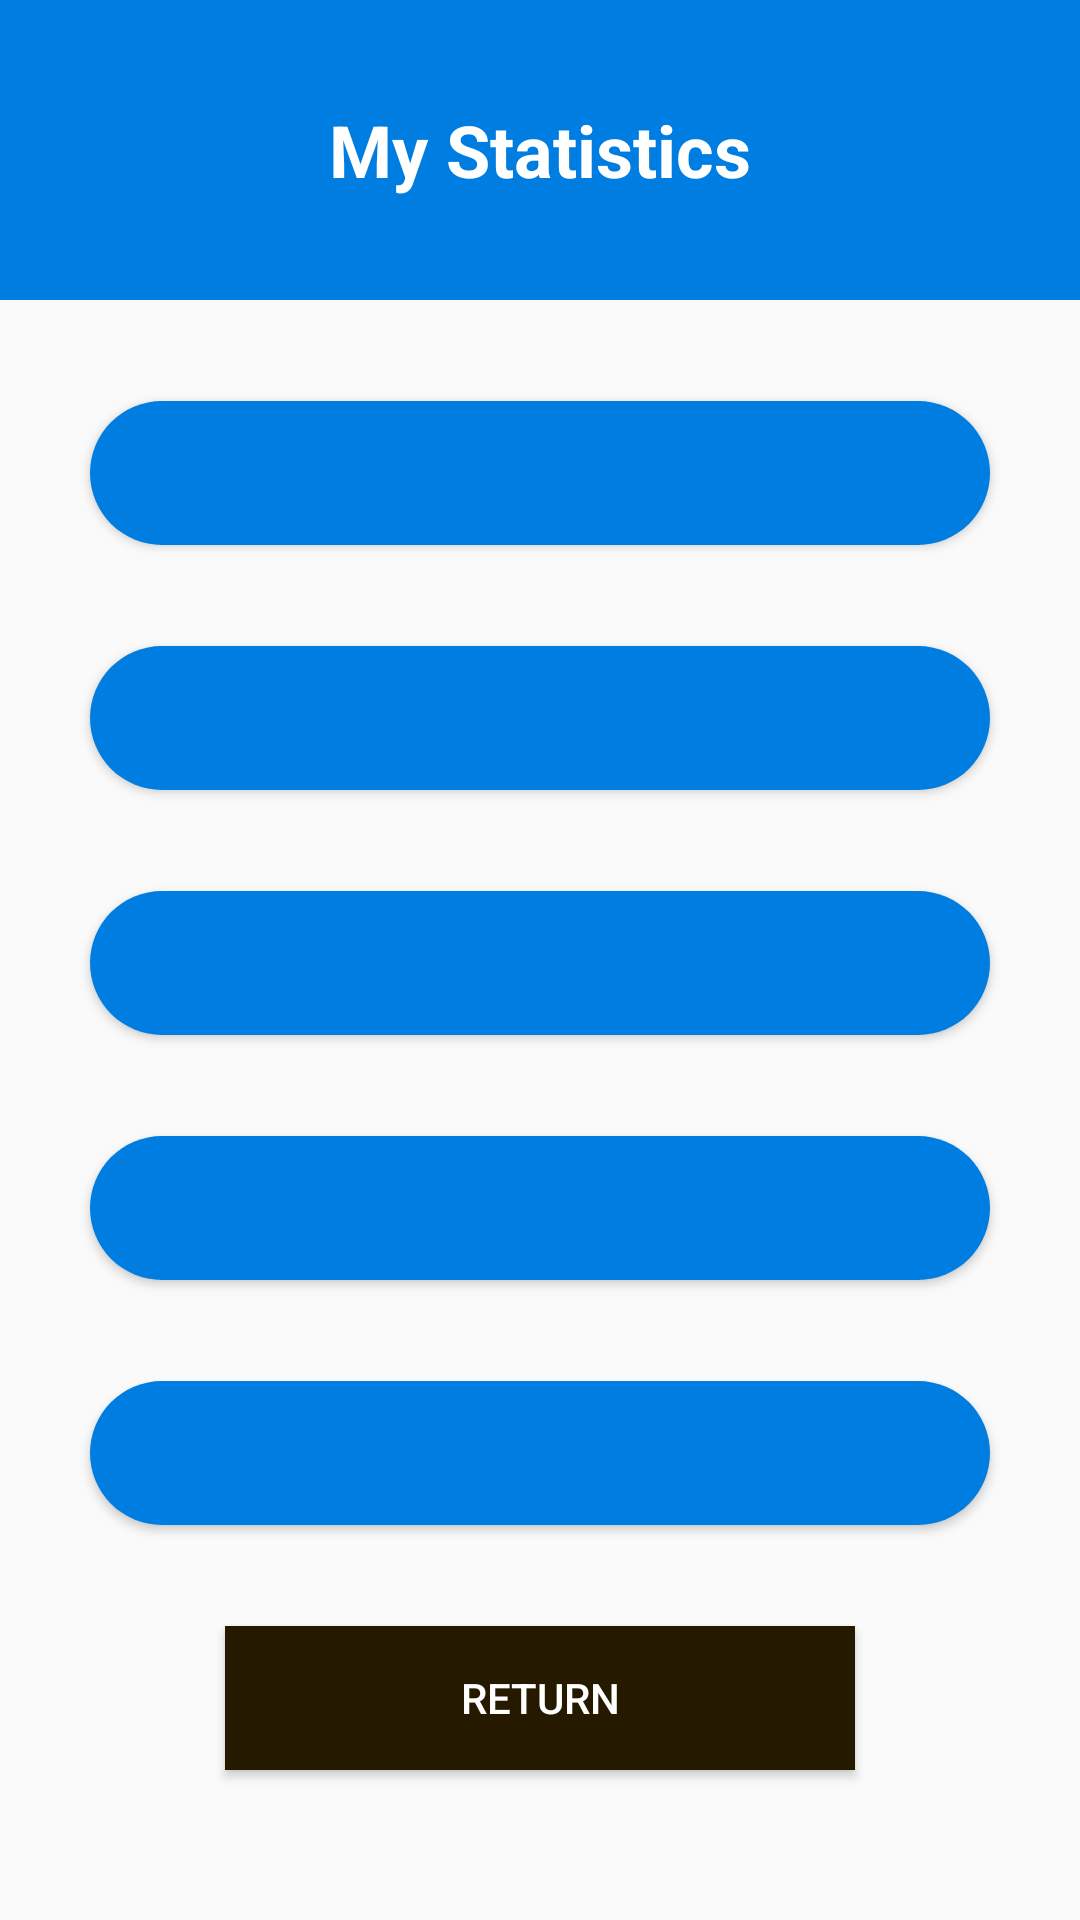

Reconstruct the res/layout file that produces this screen, plus the resources it refers to.
<!-- AndroidManifest.xml: application theme AppTheme -->
<!-- res/layout/activity_my_statistics.xml -->
<?xml version="1.0" encoding="utf-8"?>
<androidx.constraintlayout.widget.ConstraintLayout xmlns:android="http://schemas.android.com/apk/res/android"
    xmlns:app="http://schemas.android.com/apk/res-auto"
    xmlns:tools="http://schemas.android.com/tools"
    android:layout_width="match_parent"
    android:layout_height="match_parent"

    >

    <FrameLayout
        android:id="@+id/titleHeader"
        android:layout_width="0dp"
        android:layout_height="100dp"
        android:background="@color/lochmara"
        app:layout_constraintEnd_toEndOf="parent"
        app:layout_constraintStart_toStartOf="parent"
        app:layout_constraintTop_toTopOf="parent">
        <TextView
            android:layout_width="wrap_content"
            android:layout_height="wrap_content"
            android:layout_gravity="center"
            android:layout_marginBottom="0dp"
            android:text="My Statistics"
            android:textColor="@android:color/white"
            android:textSize="24sp"
            android:textStyle="bold" />
    </FrameLayout>

    <Button
        android:id="@+id/button_profile"
        android:layout_width="0dp"
        android:layout_height="wrap_content"
        android:layout_marginStart="30dp"
        android:layout_marginEnd="30dp"
        android:background="@drawable/button_lochmara"
        android:textColor="@android:color/white"
        android:textAllCaps="false"
        android:textSize="14sp"
        app:layout_constraintBottom_toTopOf="@+id/button_points"
        app:layout_constraintEnd_toEndOf="parent"
        app:layout_constraintHorizontal_bias="0.5"
        app:layout_constraintStart_toStartOf="parent"
        app:layout_constraintTop_toBottomOf="@+id/titleHeader" />


    <Button
        android:id="@+id/button_points"
        android:layout_width="0dp"
        android:layout_height="wrap_content"
        android:layout_marginStart="30dp"
        android:layout_marginEnd="30dp"
        android:background="@drawable/button_lochmara"
        android:textColor="@android:color/white"
        android:textSize="14sp"
        app:layout_constraintEnd_toEndOf="parent"
        app:layout_constraintHorizontal_bias="0.0"
        app:layout_constraintStart_toStartOf="parent"
        app:layout_constraintTop_toBottomOf="@+id/button_profile"
        app:layout_constraintBottom_toTopOf="@+id/button_photostaken"/>

    <Button
        android:id="@+id/button_photostaken"
        android:layout_width="0dp"
        android:layout_height="wrap_content"
        android:layout_marginStart="30dp"
        android:layout_marginEnd="30dp"
        android:background="@drawable/button_lochmara"
        android:textColor="@android:color/white"
        android:textSize="14sp"
        app:layout_constraintEnd_toEndOf="parent"
        app:layout_constraintHorizontal_bias="0.0"
        app:layout_constraintStart_toStartOf="parent"
        app:layout_constraintBottom_toTopOf="@+id/button_highscore"
        app:layout_constraintTop_toBottomOf="@id/button_points"
         />

    <Button
        android:id="@+id/button_highscore"
        android:layout_width="0dp"
        android:layout_height="wrap_content"
        android:layout_marginStart="30dp"
        android:layout_marginEnd="30dp"
        android:background="@drawable/button_lochmara"
        android:textColor="@android:color/white"
        android:textSize="14sp"
        app:layout_constraintEnd_toEndOf="parent"
        app:layout_constraintStart_toStartOf="parent"
        app:layout_constraintBottom_toTopOf="@+id/button_averagescore"
        app:layout_constraintTop_toBottomOf="@id/button_photostaken"
        />

    <Button
        android:id="@+id/button_averagescore"
        android:layout_width="0dp"
        android:layout_height="wrap_content"
        android:layout_marginStart="30dp"
        android:layout_marginEnd="30dp"
        android:background="@drawable/button_lochmara"
        android:textColor="@android:color/white"
        android:textSize="14sp"
        app:layout_constraintBottom_toTopOf="@+id/button_back"
        app:layout_constraintEnd_toEndOf="parent"
        app:layout_constraintStart_toStartOf="parent"
        app:layout_constraintTop_toBottomOf="@id/button_highscore" />

    <Button
            android:id="@+id/button_back"
            android:layout_width="0dp"
            android:layout_height="wrap_content"
            android:layout_marginStart="75dp"
            android:layout_marginEnd="75dp"
            android:background="@drawable/button_dark"
            android:text="@string/button_back"
            android:textColor="@android:color/white"
            android:textSize="14sp"
            android:onClick="open_library"
            app:layout_constraintBottom_toBottomOf="parent"
            app:layout_constraintEnd_toEndOf="parent"
            app:layout_constraintHorizontal_bias="0.5"
            app:layout_constraintStart_toStartOf="parent"
            android:layout_marginBottom="50dp"
            />

</androidx.constraintlayout.widget.ConstraintLayout>
<!-- resources referenced by this layout -->
<resources>
  <color name="lochmara">#007DE1</color>
  <!-- drawable button_dark (drawable) -->
  <?xml version="1.0" encoding="utf-8"?>
  <shape android:shape="rectangle"
      xmlns:android="http://schemas.android.com/apk/res/android">
      <solid android:color="@color/dark"/>
  </shape>
  <!-- drawable button_lochmara (drawable) -->
  <?xml version="1.0" encoding="utf-8"?>
  <shape android:shape="rectangle"
      xmlns:android="http://schemas.android.com/apk/res/android">
      <corners android:radius="300dp"/>
      <solid android:color="@color/lochmara"/>
  </shape>
  <string name="button_back">"Return"</string>
  <style name="AppTheme" parent="Theme.AppCompat.DayNight.NoActionBar">
      </style>
  <color name="dark">#251900</color>
</resources>
